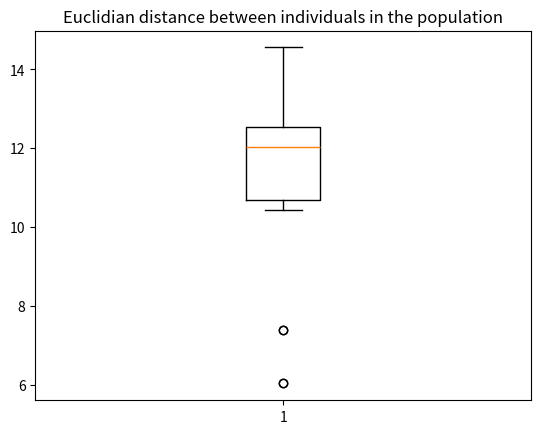

The script that saved this image:
from scipy.spatial import distance

# dummy population
population = [[0.1, 0.5, 4.5, 0.4, 2.3, -3.0, -4.1, 0.9, -0.1, 4.9],[0.8, 4.5, -0.3, 4.3, -4.2, 0.2, 0.3, 0.4, 0.6, 0.7],
				[0.5, -0.5, 3.5, 0.4, 2.3,0.8, 3.9, -0.5, 4.2, -4.2 ],[1.8, -4.5, -0.4, 4.4, 4.2, 0.9, 1.1, 0.7, -0.6, 0.7],
				[3.5, 0.5, 3.3, -0.4, -2.3, 0.8, 3.8, -2.1, 2.8, -4.2 ],[-4.1, 0.7, 1.5, -0.4, 2.1, -3.3, 1.1, 0.6, -0.1, 4.8]]

# compute euclidian distance between every individual in population

all_distance = []
length = 0
total_distance = 0
for child1 in population:
	for child2 in population:
		if child1==child2:
			continue

		d = distance.euclidean(child1, child2)
		all_distance.append(d)
		length+=1
		total_distance +=d

print(total_distance/length)
print(all_distance)


import numpy as np
import matplotlib.pyplot as plt

fig1, ax1 = plt.subplots()
ax1.set_title('Euclidian distance between individuals in the population')
ax1.boxplot(all_distance)

plt.show()
